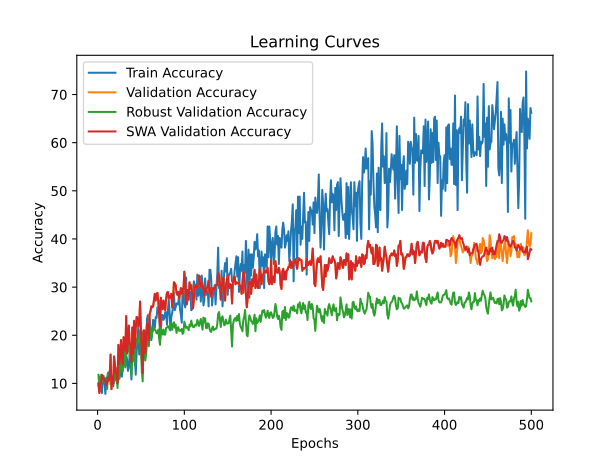

Data behind this chart, as committed beside it:
time; train_accuracy; train_loss; valid_accuracy; valid_loss; valid_accuracy_robust; valid_accuracy_swa; valid_accuracy_robust_swa
14,9346; 9,6000; 2,5026; 10,0000; 2,3187; 11,7931; 10,0000; 11,7931
30,3006; 9,2000; 2,4094; 8,0000; 2,3215; 9,3793; 8,0000; 9,3793
47,2322; 8,4000; 2,4308; 10,0000; 2,3255; 11,1724; 10,0000; 11,1724
64,6544; 10,4000; 2,4278; 10,0000; 2,3452; 11,7241; 10,0000; 11,7241
81,2772; 8,0000; 2,4236; 11,8000; 2,3248; 11,0345; 11,8000; 11,0345
96,4459; 11,6000; 2,4047; 11,4000; 2,3765; 11,3103; 11,4000; 11,3103
112,1818; 10,0000; 2,3895; 10,8000; 3,3051; 11,5172; 10,8000; 11,5172
139,2071; 10,0000; 2,5560; 11,0000; 3,2795; 10,2759; 11,0000; 10,2759
175,0094; 7,8000; 2,6721; 10,4000; 12,8071; 10,8966; 10,4000; 10,8966
195,0976; 11,2000; 2,6527; 9,6000; 8,9460; 9,3793; 9,6000; 9,3793
216,8416; 11,0000; 2,6204; 10,0000; 8,1983; 8,8276; 10,0000; 8,8276
232,2167; 12,2000; 2,5284; 11,2000; 9,9616; 11,8621; 11,2000; 11,8621
249,4419; 12,2000; 2,5618; 10,6000; 8,1925; 10,8966; 10,6000; 10,8966
263,7465; 12,6000; 2,6415; 11,6000; 5,7190; 11,7931; 11,6000; 11,7931
284,3064; 9,8000; 2,6405; 16,0000; 7,5496; 12,9655; 16,0000; 12,9655
299,0626; 11,0000; 2,7197; 8,8000; 4,7982; 10,9655; 8,8000; 10,9655
314,7873; 9,6000; 2,6059; 11,4000; 5,8091; 9,9310; 11,4000; 9,9310
331,5736; 9,4000; 2,7981; 10,0000; 5,9224; 10,1379; 10,0000; 10,1379
361,4567; 10,4000; 3,1789; 15,6000; 5,2602; 12,0000; 15,6000; 12,0000
377,6330; 10,6000; 2,8937; 13,8000; 2,9933; 13,4483; 13,8000; 13,4483
402,9453; 13,2000; 2,7661; 12,2000; 3,5678; 10,7586; 12,2000; 10,7586
419,6181; 12,2000; 2,6010; 12,0000; 3,8968; 11,5862; 12,0000; 11,5862
440,2806; 10,2000; 2,6123; 10,0000; 3,1223; 9,0345; 10,0000; 9,0345
463,2889; 13,0000; 2,7936; 18,0000; 2,7840; 16,1379; 18,0000; 16,1379
481,6641; 11,0000; 2,8330; 14,0000; 13,5757; 10,9655; 14,0000; 10,9655
496,7027; 12,0000; 2,6357; 15,4000; 6,0548; 12,8276; 15,4000; 12,8276
513,9958; 14,4000; 2,7552; 19,0000; 3,9347; 15,6552; 19,0000; 15,6552
530,8049; 11,4000; 2,7189; 16,0000; 2,5341; 13,3103; 16,0000; 13,3103
546,8412; 13,4000; 2,6333; 14,0000; 2,3735; 12,5517; 14,0000; 12,5517
567,7196; 13,8000; 2,6003; 19,6000; 2,3503; 17,7241; 19,6000; 17,7241
588,6353; 16,8000; 2,5252; 17,0000; 10,2502; 14,0000; 17,0000; 14,0000
604,9302; 13,6000; 2,5846; 16,8000; 14,4788; 13,3103; 16,8000; 13,3103
622,2102; 15,8000; 2,6020; 24,0000; 2,2014; 20,2759; 24,0000; 20,2759
643,8425; 15,0000; 2,4985; 16,2000; 4,1191; 16,3448; 16,2000; 16,3448
679,9931; 12,6000; 2,5006; 19,4000; 4,6441; 17,1034; 19,4000; 17,1034
697,8953; 13,2000; 2,4743; 22,0000; 2,3160; 18,6897; 22,0000; 18,6897
714,7828; 16,0000; 2,4960; 18,2000; 2,6056; 15,7931; 18,2000; 15,7931
760,0264; 15,6000; 2,5632; 18,2000; 2,4820; 16,1379; 18,2000; 16,1379
800,1102; 10,8000; 2,5009; 14,4000; 2,3317; 11,5172; 14,4000; 11,5172
819,5043; 17,6000; 2,3576; 21,6000; 3,0614; 18,0000; 21,6000; 18,0000
834,2440; 16,2000; 2,5861; 16,2000; 2,3772; 14,6207; 16,2000; 14,6207
849,3919; 15,2000; 2,4674; 23,0000; 2,1833; 19,5172; 23,0000; 19,5172
867,1270; 15,6000; 2,5193; 17,4000; 2,1891; 13,7931; 17,4000; 13,7931
882,0977; 11,8000; 2,5660; 21,4000; 2,1846; 19,1724; 21,4000; 19,1724
901,3311; 16,4000; 2,3619; 23,8000; 2,1499; 19,3103; 23,8000; 19,3103
925,1745; 18,8000; 2,3108; 23,6000; 2,1278; 18,2069; 23,6000; 18,2069
944,0540; 22,0000; 2,2923; 21,8000; 2,2667; 19,1034; 21,8000; 19,1034
963,4242; 16,0000; 2,3333; 22,4000; 2,1435; 19,2414; 22,4000; 19,2414
980,2081; 16,6000; 2,3138; 27,0000; 3,0267; 20,9655; 27,0000; 20,9655
994,5809; 18,4000; 2,3396; 21,4000; 6,6447; 17,1034; 21,4000; 17,1034
1013,1722; 18,4000; 2,3104; 15,2000; 3,0097; 12,5517; 15,2000; 12,5517
1033,2666; 20,6000; 2,2893; 12,2000; 31,6530; 10,4138; 12,2000; 10,4138
1066,4779; 19,6000; 2,2750; 21,0000; 2,3009; 18,0000; 21,0000; 18,0000
1090,3117; 18,0000; 2,3434; 21,0000; 2,2522; 18,2069; 21,0000; 18,2069
1109,3911; 17,8000; 2,3073; 16,2000; 2,3089; 14,7586; 16,2000; 14,7586
1128,6830; 18,8000; 2,2776; 19,0000; 2,2517; 16,1379; 19,0000; 16,1379
1144,6502; 23,4000; 2,2143; 22,4000; 2,3478; 18,7586; 22,4000; 18,7586
1160,8939; 24,2000; 2,2233; 22,4000; 2,9525; 19,3103; 22,4000; 19,3103
1182,1559; 18,2000; 2,3510; 19,0000; 6,6183; 17,7241; 19,0000; 17,7241
1208,9921; 23,4000; 2,2184; 24,4000; 2,6707; 19,7931; 24,4000; 19,7931
... 440 more rows
